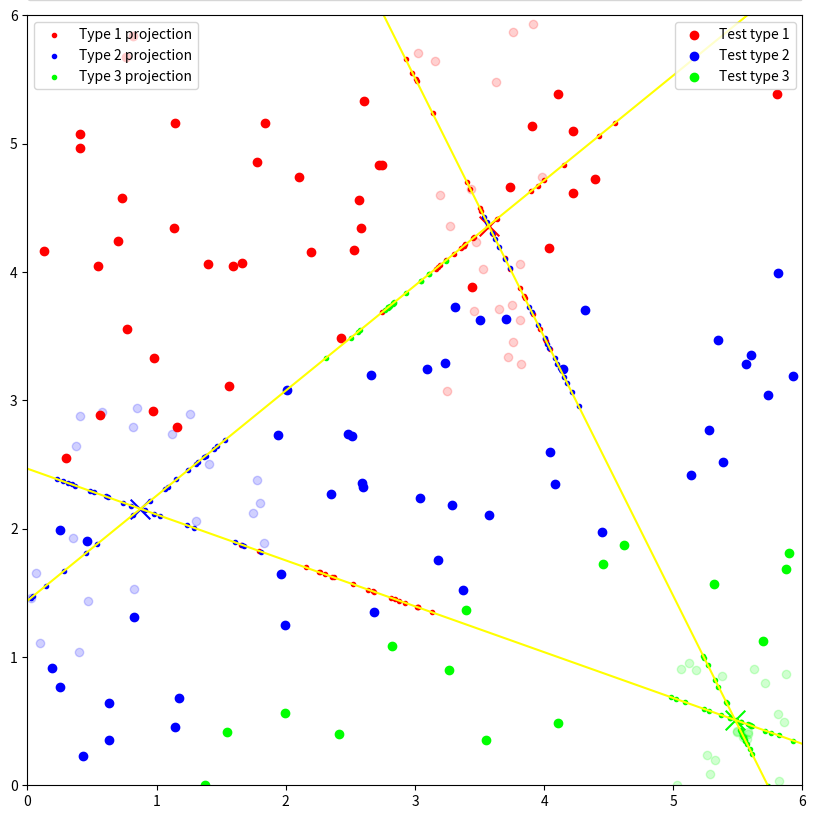

Source code (Python):
import numpy as np
import matplotlib.pyplot as plt

fig, ax = plt.subplots()
fig.set_size_inches(10,10)
plt.axis([0,6, 0, 6])

def UniformGenerator(bords, n):
    _bords = np.array(bords)
    return np.random.random((n, len(_bords))) * (_bords[:,1] - _bords[:,0]) + _bords[:,0]

def euclid_distance(x,y):
    return np.sqrt(((x-y)**2).sum(axis = -1)) 

def Norm(v):
    return np.sqrt(np.dot(v, v))

def ProjectToLine(points, line):
    fwd = np.array(line[1]) - np.array(line[0]) 
    fwd /= Norm(fwd)
    proj = []
    for point in points:
        p = line[0] + fwd*np.dot(point - line[0], fwd)
        proj.append(p)

    return np.array(proj)

class Classifier:
    def __init__(self, types):
        self.types = types
        self.projs = []
        self.lines = []
        for i in range(len(self.types)):
            for j in range(i + 1, len(self.types)):
                self.lines.append([self.types[i].mean, self.types[j].mean])
        for type in self.types:
            proj = []
            for line in self.lines:
                    proj.append(ProjectToLine(type.points, line))
            self.projs.append(proj)
        self.projs = np.array(self.projs)
        res = []
        for i in range(len(self.lines)):
            proj = self.projs[:, i]
            means = []
            for j, p in enumerate(proj):
                mean_proj = ProjectToLine([np.array(self.types[j].mean)], self.lines[i])
                means.append(np.sum(abs(p - mean_proj))/len(p))
            res.append(np.sum(np.array(means))/len(means))
        self.line = np.array(res).argmax()
    def plot(self):
        for line in self.lines:
                plt.axline(line[0], line[1], color = 'yellow')
        handles = []
        for i, proj in enumerate(self.projs):
            for p in proj:
                plt.scatter(p[:,0], p[:,1], marker='.', color = self.types[i].color)
            label = plt.scatter([], [], color = self.types[i].color, marker='.', label = f'Type {self.types[i].type} projection')
            handles.append(label)
        plt.gca().add_artist(plt.legend(handles=handles, loc='upper left'))
    def classify(self, point):
        p_prj = ProjectToLine([np.array(point)], self.lines[self.line])
        proj = self.projs[:, self.line]
        res = []
        for i, _ in enumerate(proj):
            mean_proj = ProjectToLine([np.array(self.types[i].mean)], self.lines[self.line])
            res.append(euclid_distance(p_prj, mean_proj))
        res = np.array(res)
        min = res.min()
        t = []
        for i, r in enumerate(res):
            if r == min:
                t.append(i)
        if len(t) == 1:
            t[0] = self.types[t[0]].type
            return t
        p_count = []
        for type in t:
            dist = res[type]
            count = 0
            for p in self.projs[type][self.line]:
                if  euclid_distance(p, p_prj) < dist:
                    count += 1
            p_count.append(count)
        p_count = np.array(p_count)
        max = p_count.max()
        types = []
        for i, c in enumerate(p_count):
            if c == max:
                types.append(self.types[i].type)
        return types


class ClassPoints:
    def __init__(self, points, type, color):
        self.points = points
        self.n = len(points)
        self.dim = 0 if self.n == 0 else len(points[0])
        self.mean = [np.sum(points[:,i])/self.n for i in range(self.dim)]
        self.type = type
        self.color = color
    def plot(self):
        plt.scatter(self.points.T[0], self.points.T[1], color = self.color + '2f')
        plt.scatter(self.mean[0], self.mean[1], color = self.color, marker='x', s = 200)
        label = plt.scatter([], [], color = self.color + '2f', label = f'Type {self.type}')
        plt.scatter([], [], color = self.color, marker='x', label = f'Type {self.type} mean')
        handles, labels = ax.get_legend_handles_labels()
        handles.append(label)
        return plt.legend(handles, labels, bbox_to_anchor=(0., 1.02, 1., .102), loc='lower left', ncol = 3, mode="expand", borderaxespad=0.)

type1_n = 20
type2_n = 20
type3_n = 20
main_n = 100
dim = 2
np.random.seed(69)
colors = ['#ff0000', '#0000ff', '#00ff00']
main_points = UniformGenerator([[0, 6], [0, 6]], main_n)
type1 = ClassPoints(UniformGenerator([[3, 4], [3, 6]], type1_n), 1, colors[0])
type2 = ClassPoints(UniformGenerator([[0, 2], [1, 3]], type2_n), 2, colors[1])
type3 = ClassPoints(UniformGenerator([[5,6], [0,1]], type3_n), 3, colors[2])
classifier = Classifier([type1, type2, type3])
res = [[], [], []]
for point in main_points:
    types = classifier.classify(point)
    for t in types:
        print(f'Point {point} has type {t}')
    res[types[0] - 1].append(point)
if dim == 2:
    type1.plot()
    type2.plot()
    plt.gca().add_artist(type3.plot())
    classifier.plot()
    for i in range(3):
        res[i] = np.array(res[i])
    handles = []
    for i, res_point in enumerate(res):
        handles.append(plt.scatter(res_point.T[0], res_point.T[1], color = colors[i], label = f'Test type {i + 1}'))
    plt.legend(handles=handles, loc = 'upper right')
    plt.show()